Photos from the image-classification dataset "data" in the GitHub repository Nans29/Object-Detection. Its 8 classes are: book, comb, cup, glasses, mouse, pen, remote, scissors.

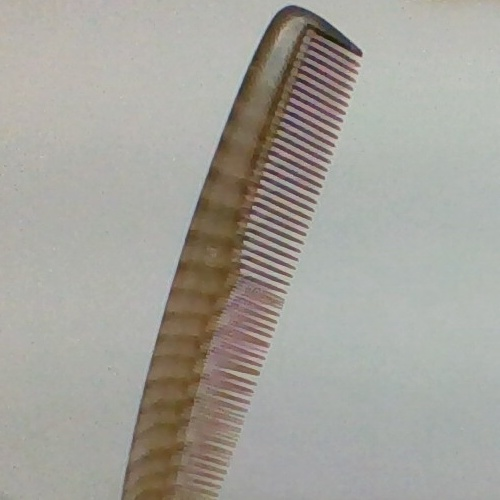
Label: comb

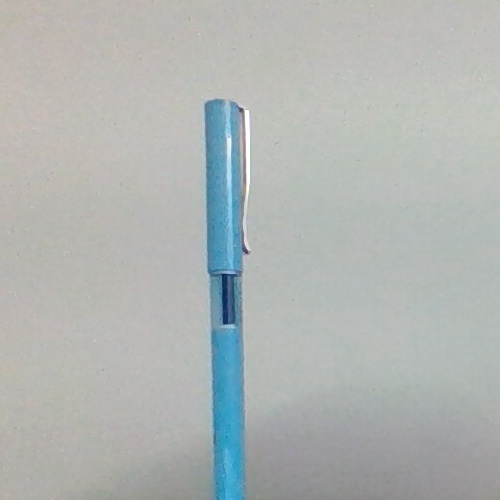
Label: pen

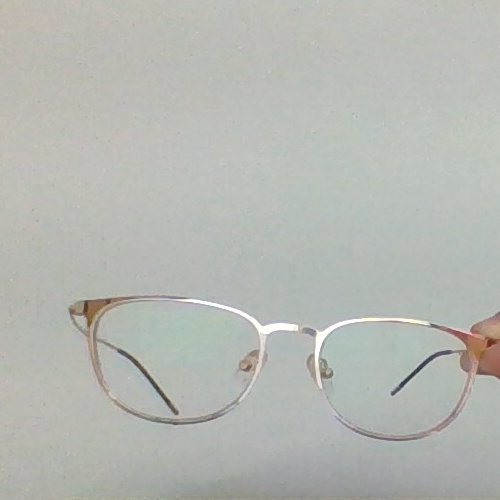
Label: glasses

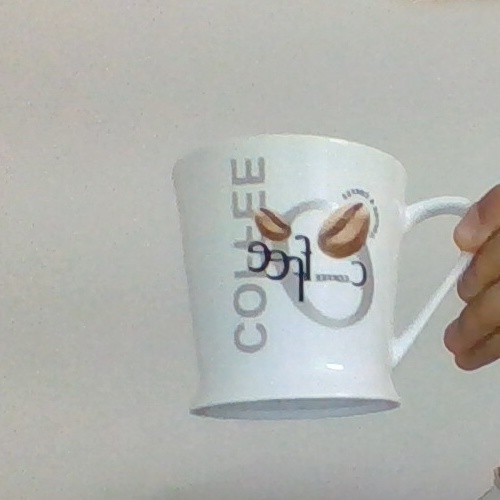
Label: cup

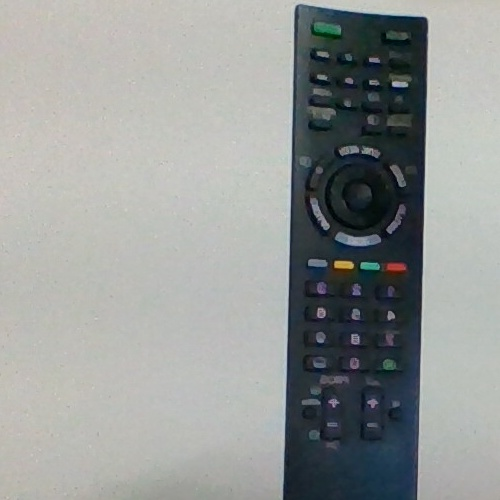
Label: remote

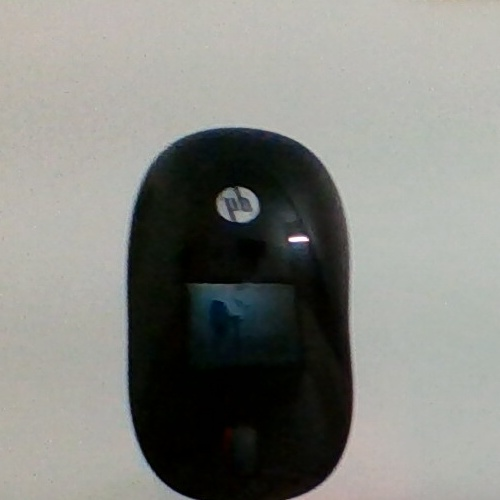
Label: mouse
